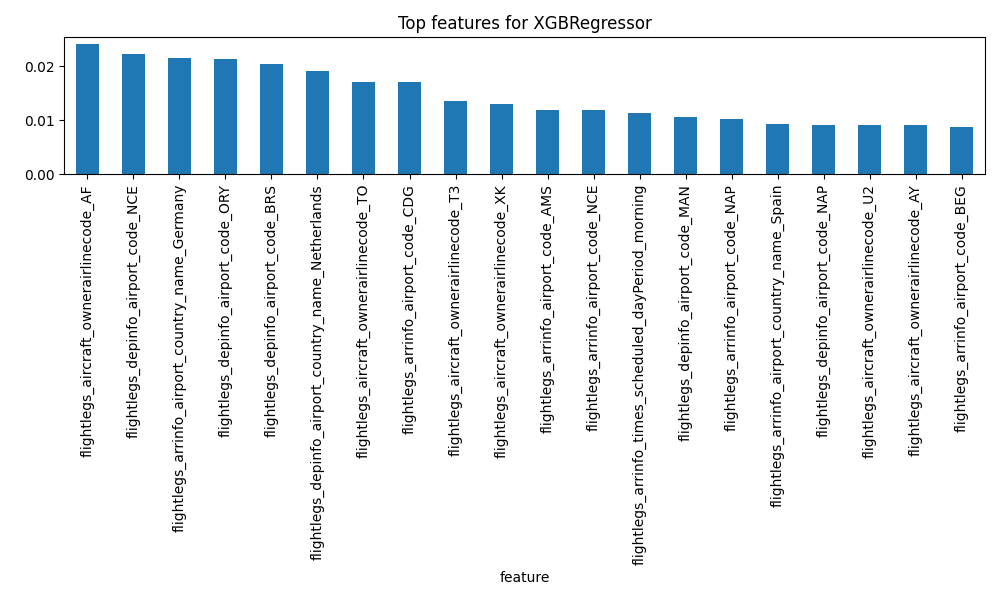

The data file committed next to this chart (first rows):
feature, importance
flightlegs_aircraft_ownerairlinecode_AF, 0.02415
flightlegs_depinfo_airport_code_NCE, 0.02235
flightlegs_arrinfo_airport_country_name_…, 0.02161
flightlegs_depinfo_airport_code_ORY, 0.0213
flightlegs_depinfo_airport_code_BRS, 0.0204
flightlegs_depinfo_airport_country_name_…, 0.01908
flightlegs_aircraft_ownerairlinecode_TO, 0.01718
flightlegs_arrinfo_airport_code_CDG, 0.01713
flightlegs_aircraft_ownerairlinecode_T3, 0.01357
flightlegs_aircraft_ownerairlinecode_XK, 0.01307
flightlegs_arrinfo_airport_code_AMS, 0.01195
flightlegs_arrinfo_airport_code_NCE, 0.01191
flightlegs_arrinfo_times_scheduled_dayPe…, 0.01143
flightlegs_depinfo_airport_code_MAN, 0.01056
flightlegs_arrinfo_airport_code_NAP, 0.01016
flightlegs_arrinfo_airport_country_name_…, 0.009228
flightlegs_depinfo_airport_code_NAP, 0.009209
flightlegs_aircraft_ownerairlinecode_U2, 0.009152
flightlegs_aircraft_ownerairlinecode_AY, 0.009139
flightlegs_arrinfo_airport_code_BEG, 0.00875
flightlegs_aircraft_typecode_321, 0.008247
flightlegs_aircraft_ownerairlinecode_WA, 0.008133
flightlegs_arrinfo_airport_code_BRS, 0.007908
flightlegs_depinfo_airport_country_name_…, 0.007719
flightlegs_arrinfo_airport_code_ATH, 0.007661
flightlegs_depinfo_airport_code_GLA, 0.007328
flightlegs_depinfo_airport_code_FCO, 0.006994
flightlegs_depinfo_airport_country_name_…, 0.006932
flightlegs_depinfo_airport_code_JMK, 0.006853
flightlegs_depinfo_airport_code_CDG, 0.006843
flightlegs_arrinfo_airport_code_OTP, 0.006831
flightlegs_aircraft_ownerairlinecode_QW, 0.006714
flightlegs_arrinfo_airport_code_ZRH, 0.006676
flightlegs_arrinfo_times_scheduled_dayPe…, 0.006607
flightlegs_arrinfo_airport_code_RHO, 0.006471
flightlegs_arrinfo_airport_code_PRG, 0.006444
flightlegs_arrinfo_airport_code_KGS, 0.006441
flightlegs_depinfo_airport_country_name_…, 0.006388
flightlegs_depinfo_airport_code_BER, 0.006195
flightlegs_depinfo_airport_country_name_…, 0.006188
flightlegs_arrinfo_airport_country_name_…, 0.006162
flightlegs_aircraft_ownerairlinecode_LG, 0.006152
flightlegs_depinfo_airport_code_LIN, 0.005977
flightlegs_depinfo_airport_code_LIS, 0.005955
flightlegs_arrinfo_airport_code_DBV, 0.005879
flightlegs_depinfo_airport_country_name_…, 0.005806
flightlegs_aircraft_ownerairlinecode_YY, 0.005737
flightlegs_aircraft_ownerairlinecode_JU, 0.005444
flightlegs_aircraft_ownerairlinecode_TB, 0.005397
flightlegs_arrinfo_airport_code_VCE, 0.005355
flightlegs_scheduledflightduration_PT1H3…, 0.005355
flightlegs_aircraft_ownerairlinecode_VY, 0.005246
flightlegs_aircraft_ownerairlinecode_HV, 0.005206
flightlegs_depinfo_airport_country_name_…, 0.005056
flightlegs_arrinfo_airport_code_MAD, 0.004873
flightlegs_depinfo_airport_country_name_…, 0.004771
flightlegs_depinfo_airport_code_LCY, 0.004761
flightlegs_arrinfo_airport_code_FLR, 0.004617
flightlegs_arrinfo_airport_code_ABZ, 0.0046
flightlegs_arrinfo_airport_code_NUE, 0.004543
... 440 more rows
